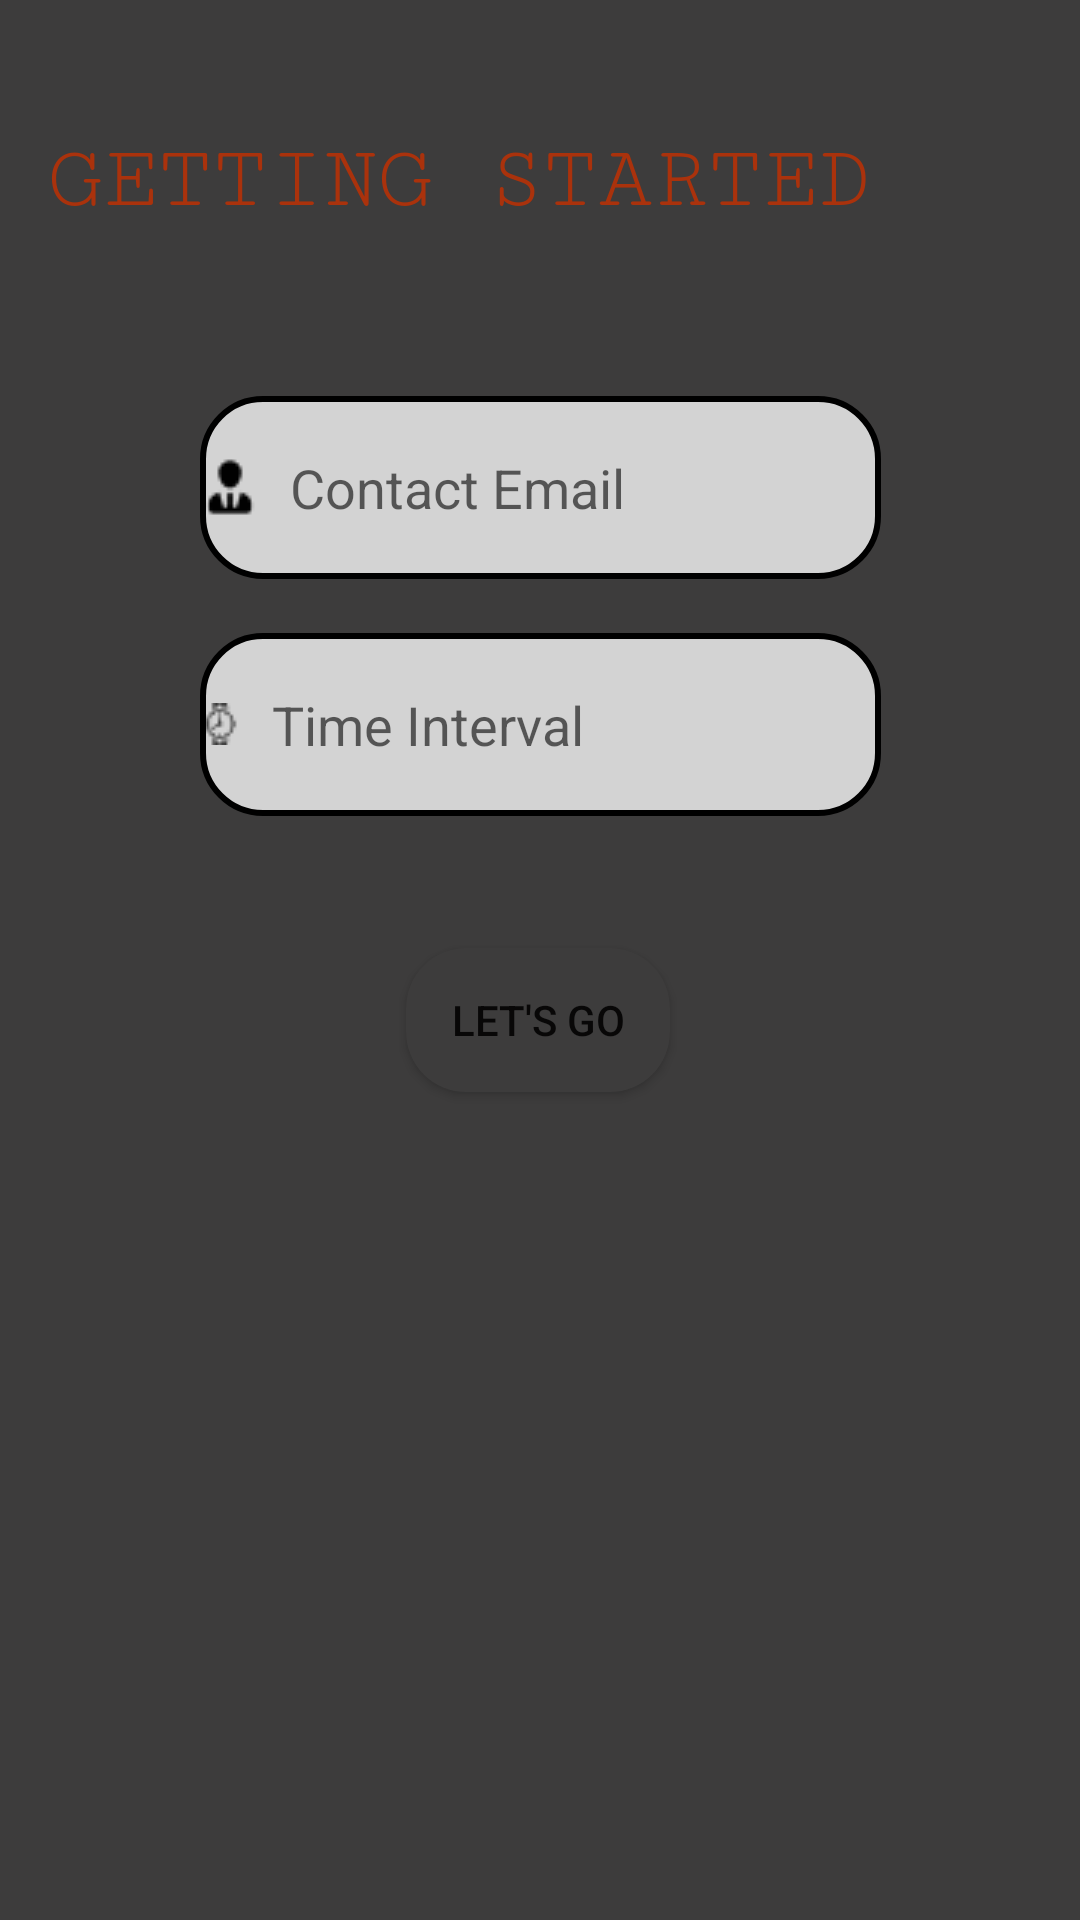

The Android layout XML behind this screen, and the referenced resources:
<!-- AndroidManifest.xml: application theme Theme.Mad_project_actual -->
<!-- res/layout/activity_emergency.xml -->
<?xml version="1.0" encoding="utf-8"?>
<androidx.constraintlayout.widget.ConstraintLayout xmlns:android="http://schemas.android.com/apk/res/android"
    xmlns:app="http://schemas.android.com/apk/res-auto"
    xmlns:tools="http://schemas.android.com/tools"
    android:layout_width="match_parent"
    android:layout_height="match_parent"
    tools:context=".emergency"
    android:background="#3D3C3C">

    <Button
        android:id="@+id/letgo"
        android:layout_width="wrap_content"
        android:layout_height="wrap_content"
        android:background="@drawable/butn"
        android:text="Let's Go"
        app:layout_constraintBottom_toBottomOf="parent"
        app:layout_constraintEnd_toEndOf="parent"
        app:layout_constraintHorizontal_bias="0.498"
        app:layout_constraintStart_toStartOf="parent"
        app:layout_constraintTop_toTopOf="parent"
        app:layout_constraintVertical_bias="0.534" />

    <EditText
        android:id="@+id/EmailAddress"
        android:layout_width="227dp"
        android:layout_height="61dp"
        android:background="@drawable/edittxt"
        android:drawableLeft="@drawable/user"
        android:drawablePadding="10dp"
        android:ems="10"
        android:hint="Contact Email"
        android:inputType="textEmailAddress"
        app:layout_constraintBottom_toTopOf="@+id/time"
        app:layout_constraintEnd_toEndOf="parent"
        app:layout_constraintStart_toStartOf="parent"
        app:layout_constraintTop_toTopOf="parent"
        app:layout_constraintVertical_bias="0.879" />

    <EditText
        android:id="@+id/time"
        android:layout_width="227dp"
        android:layout_height="61dp"
        android:layout_marginBottom="44dp"
        android:background="@drawable/edittxt"
        android:drawableLeft="@drawable/time"
        android:drawablePadding="10dp"
        android:ems="10"
        android:hint="Time Interval"
        android:inputType="number"
        app:layout_constraintBottom_toTopOf="@+id/letgo"
        app:layout_constraintEnd_toEndOf="parent"
        app:layout_constraintStart_toStartOf="parent" />

    <TextView
        android:id="@+id/textView"
        android:layout_width="wrap_content"
        android:layout_height="wrap_content"
        android:layout_marginStart="16dp"
        android:fontFamily="serif-monospace"
        android:text="GETTING STARTED"
        android:textSize="30sp"
        app:layout_constraintBottom_toTopOf="@+id/time"
        app:layout_constraintStart_toStartOf="parent"
        app:layout_constraintTop_toTopOf="parent"
        app:layout_constraintVertical_bias="0.243"
        android:textColor="#AA320C"/>
</androidx.constraintlayout.widget.ConstraintLayout>
<!-- resources referenced by this layout -->
<resources>
  <!-- drawable butn (drawable) -->
  <?xml version="1.0" encoding="utf-8"?>
  <shape xmlns:android="http://schemas.android.com/apk/res/android">
   <corners android:radius="20dp">
  
   </corners>
      <solid android:color="#3D3C3C"/>
  </shape>
  <!-- drawable edittxt (drawable) -->
  <?xml version="1.0" encoding="utf-8"?>
  <shape xmlns:android="http://schemas.android.com/apk/res/android">
   <corners android:radius="20dp">
  
   </corners>
      <stroke android:width="2dp">
  
      </stroke>
      <solid android:color="#D3D3D3"></solid>
  </shape>
  <!-- drawable time: png bitmap (drawable, 271 bytes) -->
  <!-- drawable user: png bitmap (drawable, 346 bytes) -->
  <style name="Theme.Mad_project_actual" parent="Theme.MaterialComponents.DayNight.NoActionBar">
          
          <item name="colorPrimary">@color/purple_500</item>
          <item name="colorPrimaryVariant">@color/purple_700</item>
          <item name="colorOnPrimary">@color/white</item>
          
          <item name="colorSecondary">@color/teal_200</item>
          <item name="colorSecondaryVariant">@color/teal_700</item>
          <item name="colorOnSecondary">@color/black</item>
          
          <item name="android:statusBarColor">?attr/colorPrimaryVariant</item>
          
      </style>
  <!-- not gathered from this repository: default colours our renderer supplied (Android Studio template values) -->
  <color name="purple_500">#FF6200EE</color>
  <color name="purple_700">#FF3700B3</color>
  <color name="teal_200">#FF03DAC5</color>
  <color name="teal_700">#FF018786</color>
  <color name="black">#FF000000</color>
  <color name="white">#FFFFFFFF</color>
</resources>
